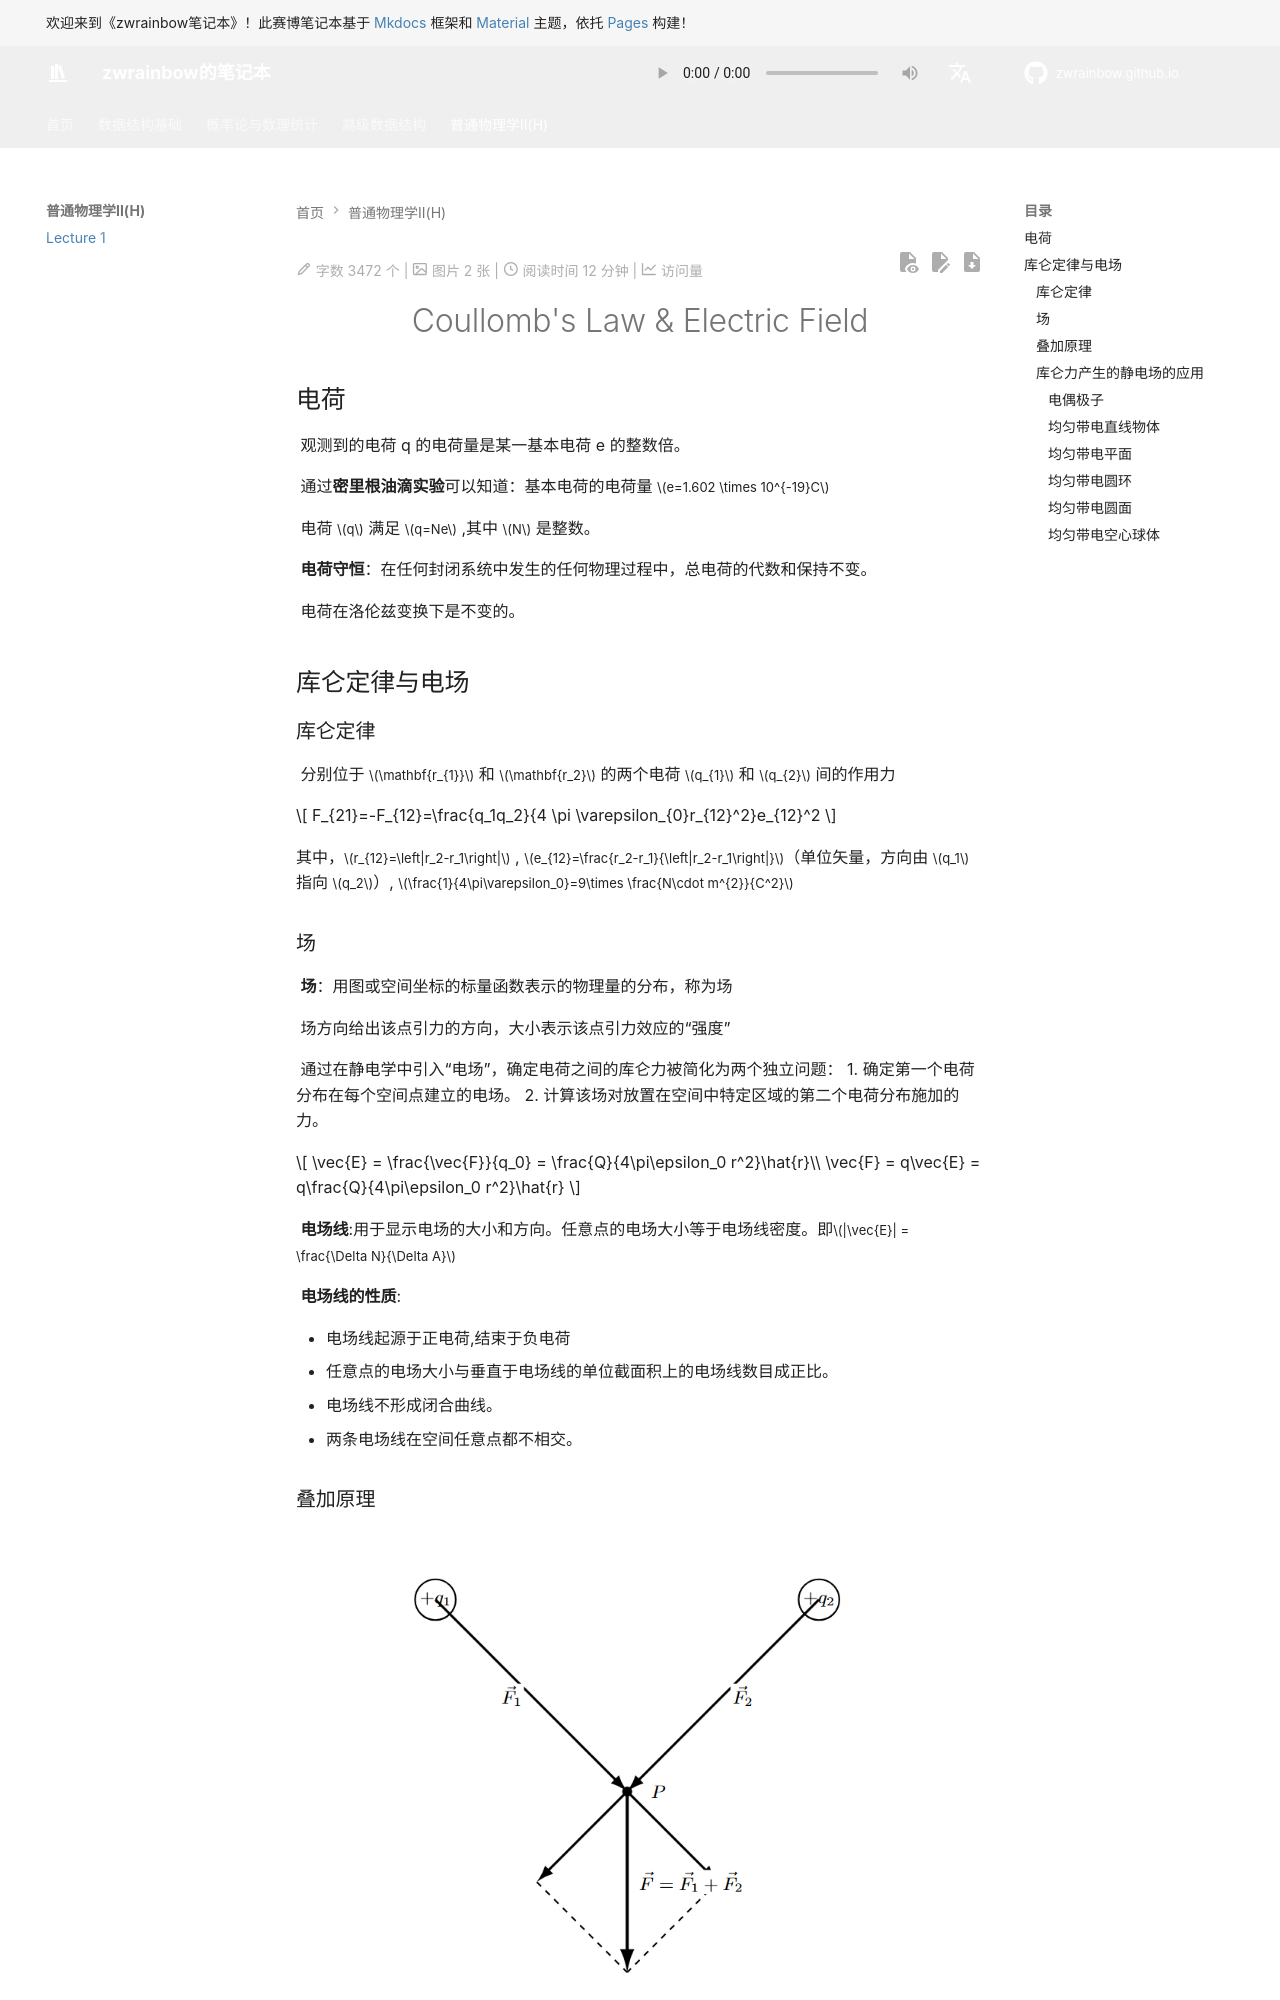

repository: zwrainbow/zwrainbow.github.io · page: 普通物理学II(H)/Lecture 1/index.html · generator: mkdocs

<!DOCTYPE html>
<html lang="zh-CN">
<head>
    <meta charset="UTF-8">
    <title>居中大标题</title>
    <style>
        .centered-title {
            text-align: center;      /* 水平居中 */
            font-size: 48px;         /* 字体调大 */
            font-weight: bold;       /* 加粗 */
            margin-top: 20px;        /* 可选的顶部间距 */
        }
    </style>
</head>
<body>
    <h1 class="centered-title">Coullomb's Law & Electric Field</h1>
</body>
</html>

## 电荷

	观测到的电荷 q 的电荷量是某一基本电荷 e 的整数倍。

	通过**密里根油滴实验**可以知道：基本电荷的电荷量 $e=1.602 \times 10^{-19}C$

	电荷 $q$ 满足 $q=Ne$ ,其中 $N$ 是整数。

	**电荷守恒**：在任何封闭系统中发生的任何物理过程中，总电荷的代数和保持不变。

	电荷在洛伦兹变换下是不变的。

## 库仑定律与电场

### 库仑定律

	分别位于 $\mathbf{r_{1}}$ 和 $\mathbf{r_2}$ 的两个电荷 $q_{1}$ 和 $q_{2}$ 间的作用力

$$
F_{21}=-F_{12}=\frac{q_1q_2}{4 \pi \varepsilon_{0}r_{12}^2}e_{12}^2
$$

其中，$r_{12}=\left|r_2-r_1\right|$ , $e_{12}=\frac{r_2-r_1}{\left|r_2-r_1\right|}$（单位矢量，方向由 $q_1$ 指向 $q_2$）, $\frac{1}{4\pi\varepsilon_0}=9\times \frac{N\cdot m^{2}}{C^2}$

### 场

	**场**：用图或空间坐标的标量函数表示的物理量的分布，称为场

	场方向给出该点引力的方向，大小表示该点引力效应的“强度”

	通过在静电学中引入“电场”，确定电荷之间的库仑力被简化为两个独立问题：
1. 确定第一个电荷分布在每个空间点建立的电场。
2. 计算该场对放置在空间中特定区域的第二个电荷分布施加的力。

$$
\vec{E} = \frac{\vec{F}}{q_0} = \frac{Q}{4\pi\epsilon_0 r^2}\hat{r}\\  
\vec{F} = q\vec{E} = q\frac{Q}{4\pi\epsilon_0 r^2}\hat{r}
$$

	**电场线**:用于显示电场的大小和方向。任意点的电场大小等于电场线密度。即$|\vec{E}| = \frac{\Delta N}{\Delta A}$

	**电场线的性质**:

- 电场线起源于正电荷,结束于负电荷
- 任意点的电场大小与垂直于电场线的单位截面积上的电场线数目成正比。
- 电场线不形成闭合曲线。
- 两条电场线在空间任意点都不相交。

### 叠加原理

![image-20260918192401829](assets/image-20260918192401829.png)

	电场力可以叠加，满足：

$$
\begin{aligned}
\vec{F}_i &= \sum_j \vec{F}_{ij}\\
&= \sum_j \frac{1}{4\pi\varepsilon_0} \cdot \frac{q_i q_j}{r_{ij}^2} \hat{r}_{ij}\\
&= q_i \sum_j \frac{1}{4\pi\varepsilon_0} \cdot \frac{q_j}{r_{ij}^2} \hat{r}_{ij}\\
&= q_i \vec{E}_i
\end{aligned}
$$

其中 $\vec{E}_i = \sum_j \frac{1}{4\pi\varepsilon_0} \cdot \frac{q_j}{r_{ij}^2} \hat{r}_{ij}$

### 库仑力产生的静电场的应用
